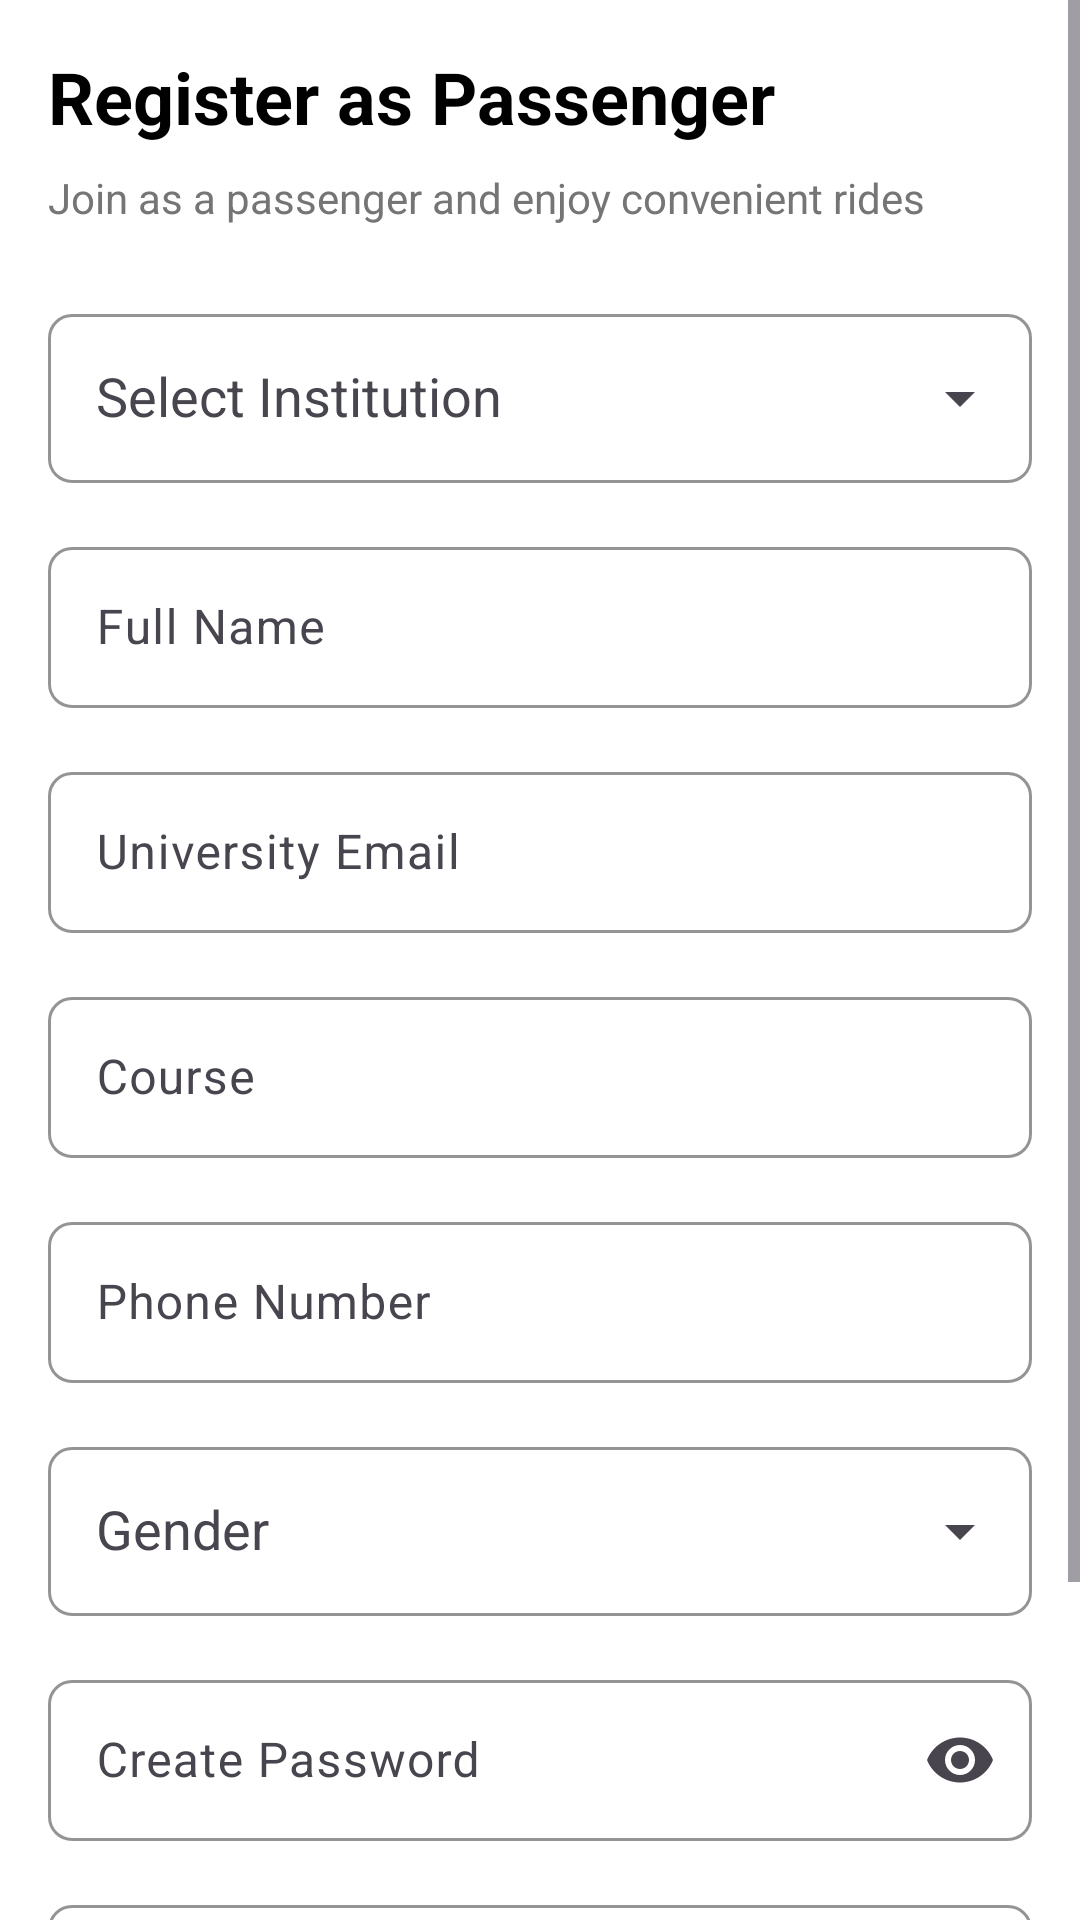

This screen was rendered from an Android layout file. Write that file and the resources it references.
<!-- AndroidManifest.xml: application theme Theme.CampusRIde -->
<!-- res/layout/activity_passenger_registration.xml -->
<?xml version="1.0" encoding="utf-8"?>
<ScrollView xmlns:android="http://schemas.android.com/apk/res/android"
    xmlns:app="http://schemas.android.com/apk/res-auto"
    android:layout_width="match_parent"
    android:layout_height="match_parent"
    android:background="@color/white"
    android:fillViewport="true">

    <LinearLayout
        android:layout_width="match_parent"
        android:layout_height="wrap_content"
        android:orientation="vertical"
        android:padding="16dp">

        
        <TextView
            android:layout_width="match_parent"
            android:layout_height="wrap_content"
            android:layout_marginBottom="8dp"
            android:text="Register as Passenger"
            android:textColor="@color/black"
            android:textSize="24sp"
            android:textStyle="bold" />

        <TextView
            android:layout_width="match_parent"
            android:layout_height="wrap_content"
            android:layout_marginBottom="24dp"
            android:text="Join as a passenger and enjoy convenient rides"
            android:textColor="@color/gray"
            android:textSize="14sp" />

        
        <com.google.android.material.textfield.TextInputLayout
            android:id="@+id/institutionLayout"
            android:layout_width="match_parent"
            android:layout_height="wrap_content"
            android:layout_marginBottom="16dp"
            app:boxCornerRadiusBottomEnd="8dp"
            app:boxCornerRadiusBottomStart="8dp"
            app:boxCornerRadiusTopEnd="8dp"
            app:boxCornerRadiusTopStart="8dp"
            app:boxStrokeColor="@color/primary"
            app:endIconMode="dropdown_menu"
            app:hintTextColor="@color/primary">

            <AutoCompleteTextView
                android:id="@+id/autoCompleteInstitution"
                android:layout_width="match_parent"
                android:layout_height="wrap_content"
                android:hint="Select Institution"
                android:inputType="none"
                android:completionThreshold="1"
                android:padding="16dp"
                android:clickable="true"
                android:focusable="false"
                android:focusableInTouchMode="false"
                android:dropDownHeight="wrap_content"
                android:dropDownWidth="match_parent"
                android:dropDownVerticalOffset="4dp" />

        </com.google.android.material.textfield.TextInputLayout>

        
        <com.google.android.material.textfield.TextInputLayout
            android:id="@+id/fullNameLayout"
            android:layout_width="match_parent"
            android:layout_height="wrap_content"
            android:layout_marginBottom="16dp"
            app:boxCornerRadiusBottomEnd="8dp"
            app:boxCornerRadiusBottomStart="8dp"
            app:boxCornerRadiusTopEnd="8dp"
            app:boxCornerRadiusTopStart="8dp"
            app:boxStrokeColor="@color/primary"
            app:hintTextColor="@color/primary">

            <com.google.android.material.textfield.TextInputEditText
                android:id="@+id/etFullName"
                android:layout_width="match_parent"
                android:layout_height="wrap_content"
                android:hint="Full Name"
                android:inputType="textPersonName"
                android:padding="16dp" />

        </com.google.android.material.textfield.TextInputLayout>

        
        <com.google.android.material.textfield.TextInputLayout
            android:id="@+id/emailLayout"
            android:layout_width="match_parent"
            android:layout_height="wrap_content"
            android:layout_marginBottom="16dp"
            app:boxCornerRadiusBottomEnd="8dp"
            app:boxCornerRadiusBottomStart="8dp"
            app:boxCornerRadiusTopEnd="8dp"
            app:boxCornerRadiusTopStart="8dp"
            app:boxStrokeColor="@color/primary"
            app:hintTextColor="@color/primary">

            <com.google.android.material.textfield.TextInputEditText
                android:id="@+id/etUniversityEmail"
                android:layout_width="match_parent"
                android:layout_height="wrap_content"
                android:hint="University Email"
                android:inputType="textEmailAddress"
                android:padding="16dp" />

        </com.google.android.material.textfield.TextInputLayout>

        
        <com.google.android.material.textfield.TextInputLayout
            android:id="@+id/courseLayout"
            android:layout_width="match_parent"
            android:layout_height="wrap_content"
            android:layout_marginBottom="16dp"
            app:boxCornerRadiusBottomEnd="8dp"
            app:boxCornerRadiusBottomStart="8dp"
            app:boxCornerRadiusTopEnd="8dp"
            app:boxCornerRadiusTopStart="8dp"
            app:boxStrokeColor="@color/primary"
            app:hintTextColor="@color/primary">

            <com.google.android.material.textfield.TextInputEditText
                android:id="@+id/etCourse"
                android:layout_width="match_parent"
                android:layout_height="wrap_content"
                android:hint="Course"
                android:inputType="text"
                android:padding="16dp" />

        </com.google.android.material.textfield.TextInputLayout>

        
        <com.google.android.material.textfield.TextInputLayout
            android:id="@+id/phoneLayout"
            android:layout_width="match_parent"
            android:layout_height="wrap_content"
            android:layout_marginBottom="16dp"
            app:boxCornerRadiusBottomEnd="8dp"
            app:boxCornerRadiusBottomStart="8dp"
            app:boxCornerRadiusTopEnd="8dp"
            app:boxCornerRadiusTopStart="8dp"
            app:boxStrokeColor="@color/primary"
            app:hintTextColor="@color/primary">

            <com.google.android.material.textfield.TextInputEditText
                android:id="@+id/etPhoneNumber"
                android:layout_width="match_parent"
                android:layout_height="wrap_content"
                android:hint="Phone Number"
                android:inputType="phone"
                android:padding="16dp" />

        </com.google.android.material.textfield.TextInputLayout>

        
        <com.google.android.material.textfield.TextInputLayout
            android:id="@+id/genderLayout"
            android:layout_width="match_parent"
            android:layout_height="wrap_content"
            android:layout_marginBottom="16dp"
            app:boxCornerRadiusBottomEnd="8dp"
            app:boxCornerRadiusBottomStart="8dp"
            app:boxCornerRadiusTopEnd="8dp"
            app:boxCornerRadiusTopStart="8dp"
            app:boxStrokeColor="@color/primary"
            app:endIconMode="dropdown_menu"
            app:hintTextColor="@color/primary">

            <AutoCompleteTextView
                android:id="@+id/autoCompleteGender"
                android:layout_width="match_parent"
                android:layout_height="wrap_content"
                android:hint="Gender"
                android:inputType="none"
                android:completionThreshold="1"
                android:padding="16dp"
                android:clickable="true"
                android:focusable="false"
                android:focusableInTouchMode="false"
                android:dropDownHeight="wrap_content"
                android:dropDownWidth="match_parent"
                android:dropDownVerticalOffset="4dp" />

        </com.google.android.material.textfield.TextInputLayout>

        
        <com.google.android.material.textfield.TextInputLayout
            android:id="@+id/passwordLayout"
            android:layout_width="match_parent"
            android:layout_height="wrap_content"
            android:layout_marginBottom="16dp"
            app:boxCornerRadiusBottomEnd="8dp"
            app:boxCornerRadiusBottomStart="8dp"
            app:boxCornerRadiusTopEnd="8dp"
            app:boxCornerRadiusTopStart="8dp"
            app:boxStrokeColor="@color/primary"
            app:endIconMode="password_toggle"
            app:hintTextColor="@color/primary">

            <com.google.android.material.textfield.TextInputEditText
                android:id="@+id/etPassword"
                android:layout_width="match_parent"
                android:layout_height="wrap_content"
                android:hint="Create Password"
                android:inputType="textPassword"
                android:padding="16dp" />

        </com.google.android.material.textfield.TextInputLayout>

        
        <com.google.android.material.textfield.TextInputLayout
            android:id="@+id/confirmPasswordLayout"
            android:layout_width="match_parent"
            android:layout_height="wrap_content"
            android:layout_marginBottom="24dp"
            app:boxCornerRadiusBottomEnd="8dp"
            app:boxCornerRadiusBottomStart="8dp"
            app:boxCornerRadiusTopEnd="8dp"
            app:boxCornerRadiusTopStart="8dp"
            app:boxStrokeColor="@color/primary"
            app:endIconMode="password_toggle"
            app:hintTextColor="@color/primary">

            <com.google.android.material.textfield.TextInputEditText
                android:id="@+id/etConfirmPassword"
                android:layout_width="match_parent"
                android:layout_height="wrap_content"
                android:hint="Confirm Password"
                android:inputType="textPassword"
                android:padding="16dp" />

        </com.google.android.material.textfield.TextInputLayout>

        
        <Button
            android:id="@+id/btnRegister"
            android:layout_width="match_parent"
            android:layout_height="wrap_content"
            android:backgroundTint="@color/primary"
            android:text="Register"
            android:textColor="@color/white"
            android:textSize="16sp"
            android:textStyle="bold" />

        <ProgressBar
            android:id="@+id/progressBar"
            android:layout_width="wrap_content"
            android:layout_height="wrap_content"
            android:layout_gravity="center"
            android:layout_marginTop="16dp"
            android:visibility="gone" />

    </LinearLayout>

</ScrollView>
<!-- resources referenced by this layout -->
<resources>
  <color name="black">#FF000000</color>
  <color name="gray">#757575</color>
  <color name="primary">#FF1A73E8</color>
  <color name="white">#FFFFFFFF</color>
  <style name="Theme.CampusRIde" parent="Base.Theme.CampusRIde" />
  <style name="Base.Theme.CampusRIde" parent="Theme.Material3.DayNight.NoActionBar">
          
          
      </style>
</resources>
